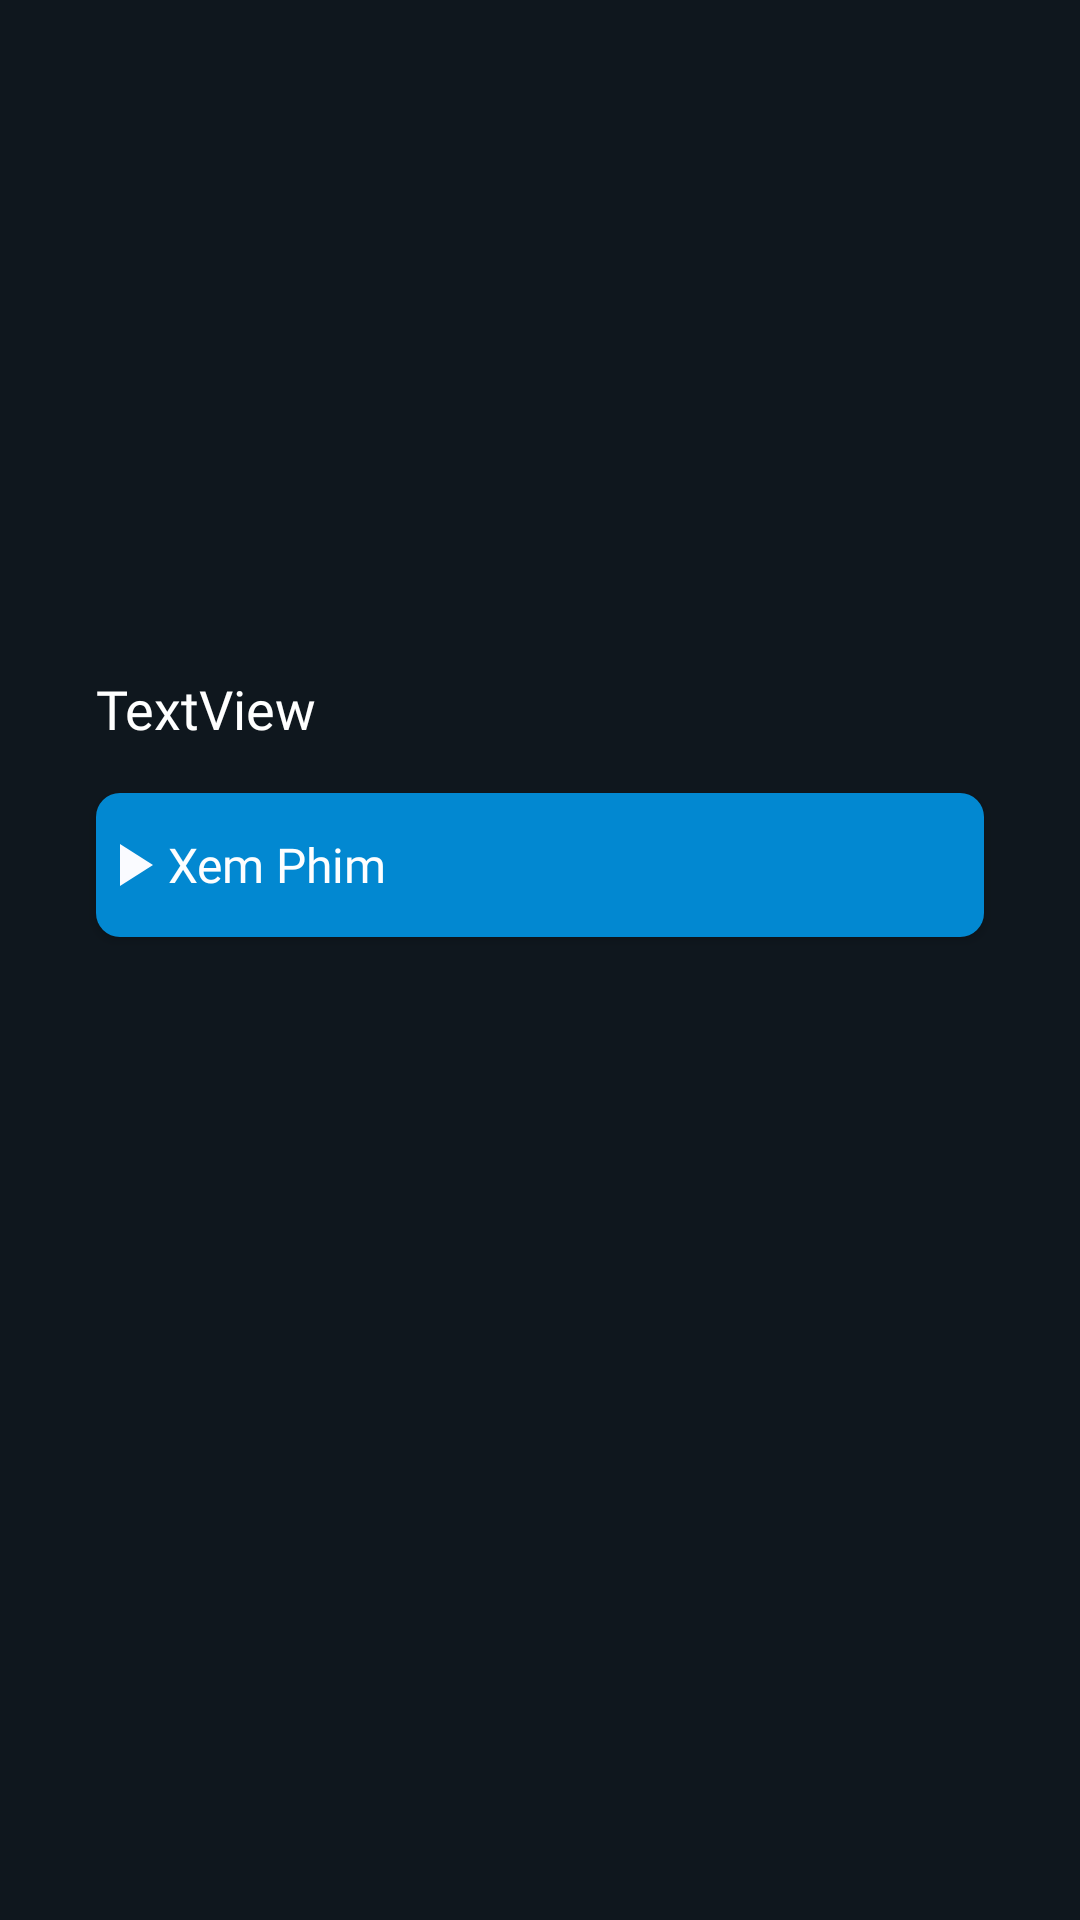

Reconstruct the res/layout file that produces this screen, plus the resources it refers to.
<!-- AndroidManifest.xml: application theme AppTheme -->
<!-- res/layout/activity_movie_detail.xml -->
<?xml version="1.0" encoding="utf-8"?>
<androidx.constraintlayout.widget.ConstraintLayout xmlns:android="http://schemas.android.com/apk/res/android"
    xmlns:app="http://schemas.android.com/apk/res-auto"
    xmlns:tools="http://schemas.android.com/tools"
    android:layout_width="match_parent"
    android:layout_height="match_parent"
    android:background="#0f171E"
    android:textAlignment="viewStart">

    <ImageView
        android:id="@+id/movie_image"
        android:layout_width="0dp"
        android:layout_height="200dp"
        android:scaleType="fitXY"
        app:layout_constraintBottom_toBottomOf="parent"
        app:layout_constraintEnd_toEndOf="parent"
        app:layout_constraintHorizontal_bias="0.544"
        app:layout_constraintStart_toStartOf="parent"
        app:layout_constraintTop_toTopOf="parent"
        app:layout_constraintVertical_bias="0.0"
        tools:srcCompat="@tools:sample/avatars" />

    <TextView
        android:id="@+id/movie_name"
        android:layout_width="wrap_content"
        android:layout_height="wrap_content"
        android:layout_marginStart="32dp"
        android:layout_marginTop="24dp"
        android:fontFamily="@font/montserrat_bold"
        android:text="TextView"
        android:textColor="#ffffff"
        android:textSize="18sp"
        app:layout_constraintStart_toStartOf="parent"
        app:layout_constraintTop_toBottomOf="@+id/movie_image" />

    <Button
        android:id="@+id/play_button"
        android:layout_width="0dp"
        android:layout_height="wrap_content"
        android:layout_marginStart="32dp"
        android:layout_marginTop="16dp"
        android:layout_marginEnd="32dp"
        android:background="@drawable/play_btn_bg"
        android:drawableLeft="@drawable/ic_baseline_play_arrow_24"
        android:fontFamily="@font/montserrat_bold"
        android:text="Xem Phim"
        android:textAlignment="viewStart"
        android:textAllCaps="false"
        android:textColor="#FDFFFFFF"
        android:textSize="16sp"
        app:layout_constraintEnd_toEndOf="parent"
        app:layout_constraintStart_toStartOf="parent"
        app:layout_constraintTop_toBottomOf="@+id/movie_name" />
</androidx.constraintlayout.widget.ConstraintLayout>
<!-- resources referenced by this layout -->
<resources>
  <!-- drawable ic_baseline_play_arrow_24 (drawable) -->
  <vector android:height="24dp" android:tint="#FAFBFF"
      android:viewportHeight="24" android:viewportWidth="24"
      android:width="24dp" xmlns:android="http://schemas.android.com/apk/res/android">
      <path android:fillColor="@android:color/white" android:pathData="M8,5v14l11,-7z"/>
  </vector>
  <!-- drawable play_btn_bg (drawable) -->
  <?xml version="1.0" encoding="utf-8"?>
  <shape xmlns:android="http://schemas.android.com/apk/res/android">
  <corners android:radius="8dp"/>
      <gradient android:startColor="#0288d1"
          android:endColor="#0288d1"/>
  
  </shape>
  <style name="AppTheme" parent="Theme.AppCompat.Light.NoActionBar">
        
        <item name="colorPrimary">#0f171e</item>
        <item name="colorPrimaryDark">#000000</item>
        <item name="colorAccent">@color/colorAccent</item>
    </style>
  <color name="colorAccent">#03DAC5</color>
</resources>
